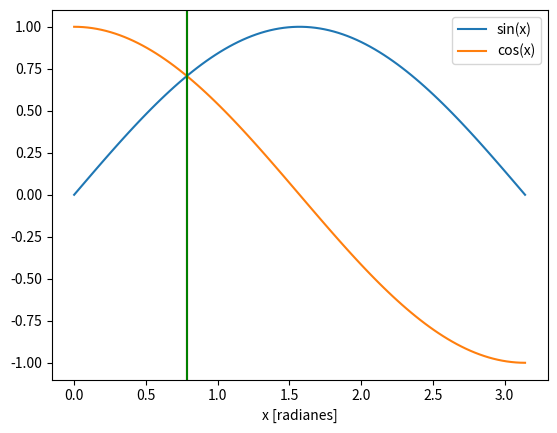

Here is the Python script that generated this plot:
#! /usr/bin/env python

'''
Este es un script que busca el punto de
interseccion entre seno y coseno usando
el metodo de la biseccion.
'''

import matplotlib.pyplot as plt
import numpy as np

plt.figure(1)
plt.clf()

x_values = np.linspace(0, np.pi, 100)
plt.plot(x_values, np.sin(x_values), label='sin(x)')
plt.plot(x_values, np.cos(x_values), label='cos(x)')

plt.xlabel('x [radianes]')
plt.legend()

def biseccion(func, a, b, eps=0.01, max_iter=40):
	'''
	Recibe una funcion y dos puntos en lados
	opuestos a una raiz, y encuentra la raiz
	usando el metodo de la biseccion.
	'''
	p = (a + b) / 2.
	counter = 1
	while (np.fabs(func(p)) >= eps) | (counter < max_iter):
		if func(p) == 0:
			return p
		if func(a) * func(p) > 0:
			a = p
		else:
			b = p
		p = (a + b) / 2.
		counter += 1
	return p

def seno_menos_coseno(x):
	return np.sin(x) - np.cos(x)

raiz = biseccion(seno_menos_coseno, 0, 2)
plt.axvline(raiz, color='r')

from scipy.optimize import bisect

raiz_bisect = bisect(seno_menos_coseno, 0, 2)
plt.axvline(raiz_bisect, color='g')
plt.show()
